3-way image classification set "imagens" from GitHub (Rout222/cafes); label vocabulary: bons, quebrados, sujeira.

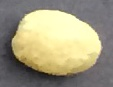
Label: bons

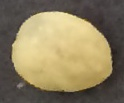
Label: bons

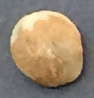
Label: bons

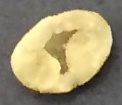
Label: quebrados

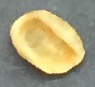
Label: quebrados

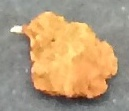
Label: sujeira
